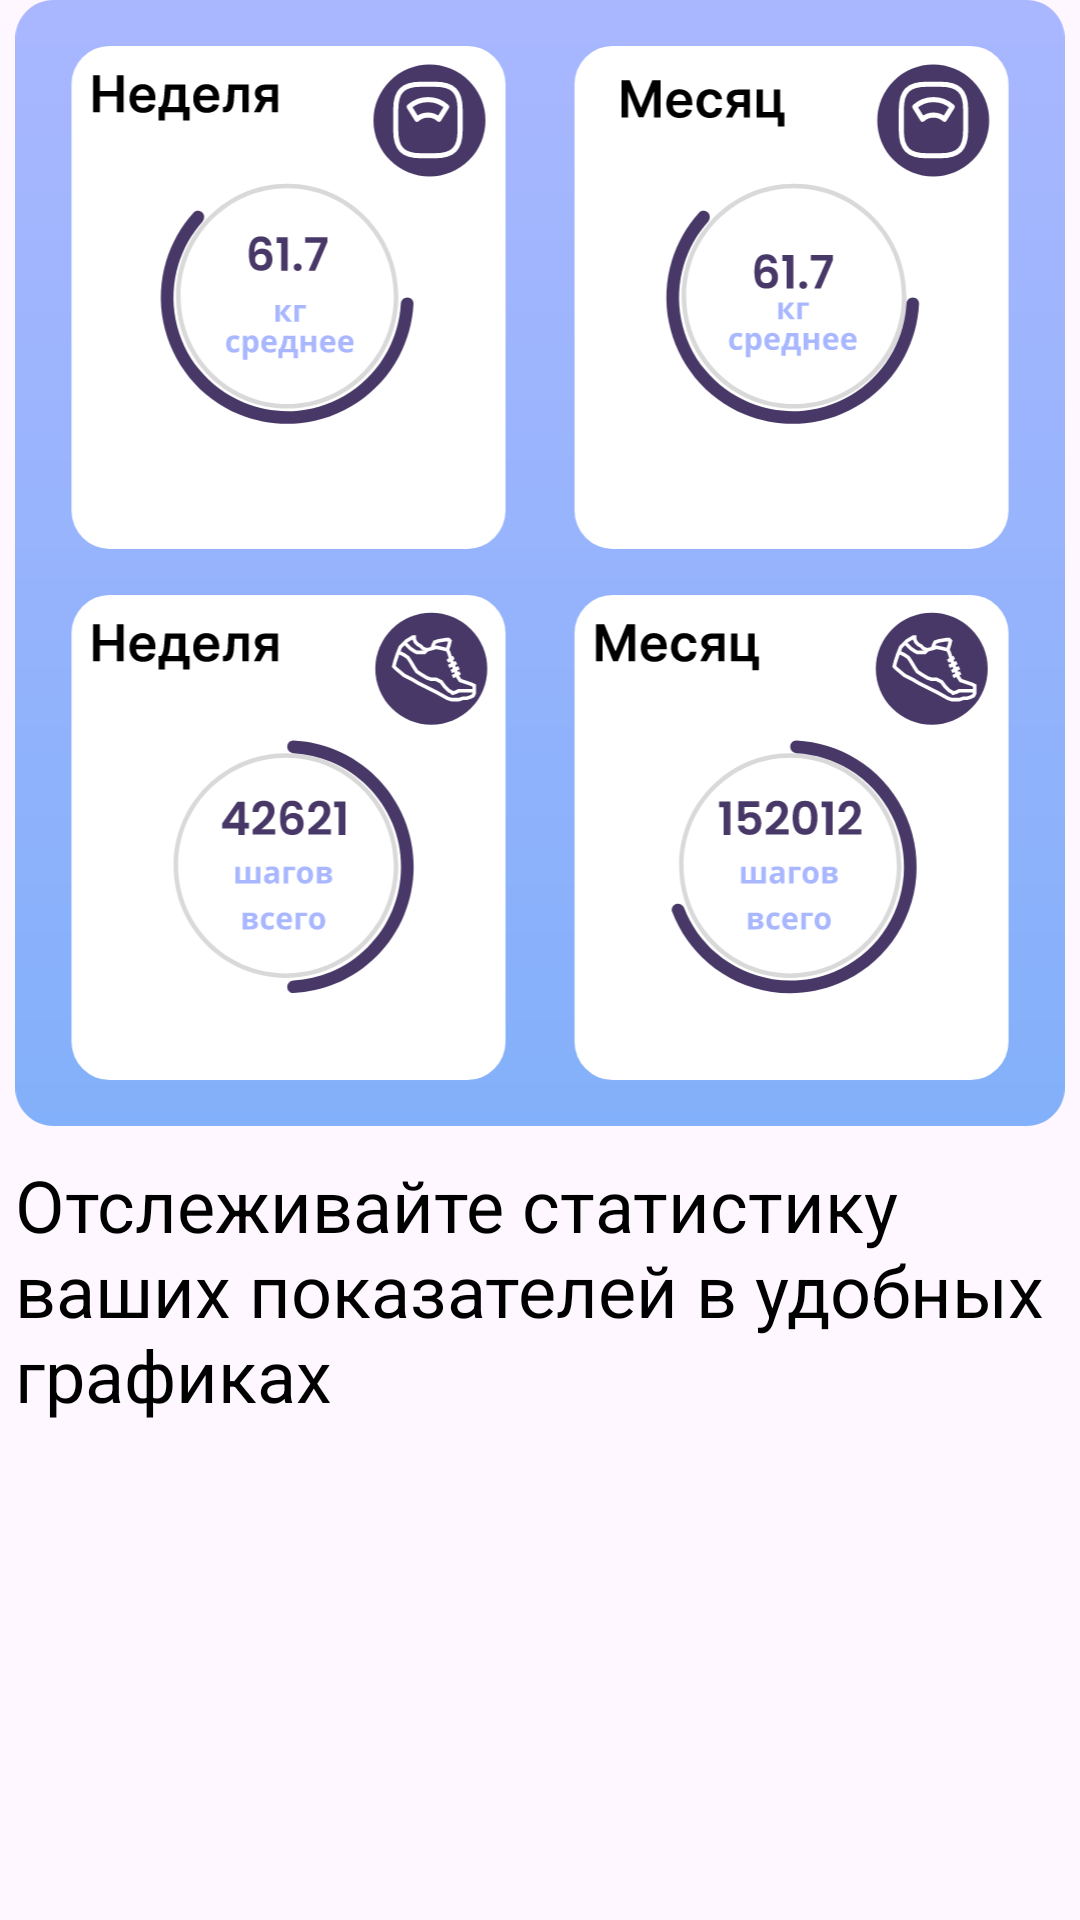

This screen was rendered from an Android layout file. Write that file and the resources it references.
<!-- AndroidManifest.xml: application theme Theme.HealthCheck -->
<!-- res/layout/fragment_start_3.xml -->
<?xml version="1.0" encoding="utf-8"?>
<androidx.constraintlayout.widget.ConstraintLayout xmlns:android="http://schemas.android.com/apk/res/android"
    xmlns:tools="http://schemas.android.com/tools"
    android:layout_width="match_parent"
    android:layout_height="wrap_content"
    xmlns:app="http://schemas.android.com/apk/res-auto"
    tools:context=".ui.start.StartFragment3"
    android:background="@android:color/transparent"
    tools:background="@color/white"
    >

    <ImageView
        android:id="@+id/photoThird"
        android:layout_width="350dp"
        android:layout_height="wrap_content"
        app:layout_constraintStart_toStartOf="parent"
        app:layout_constraintTop_toTopOf="parent"
        app:layout_constraintEnd_toEndOf="parent"
        android:src="@drawable/screen3"
        android:background="@android:color/transparent"
        android:layout_marginEnd="15dp"
        android:layout_marginStart="15dp"
        android:layout_marginBottom="15dp"
        android:adjustViewBounds="true"
        />

    <TextView
        style="@style/zagalovok1"
        android:id="@+id/textSecond"
        android:layout_width="0dp"
        android:layout_height="wrap_content"
        app:layout_constraintTop_toBottomOf="@id/photoThird"
        app:layout_constraintStart_toStartOf="@id/photoThird"
        app:layout_constraintEnd_toEndOf="@id/photoThird"
        android:layout_marginTop="10dp"
        android:text="Отслеживайте статистику ваших показателей в удобных графиках"
        />


</androidx.constraintlayout.widget.ConstraintLayout>
<!-- resources referenced by this layout -->
<resources>
  <color name="white">#FFFFFFFF</color>
  <!-- drawable screen3: vector/xml drawable (drawable, 56690 chars, omitted) -->
  <style name="zagalovok1">
          <item name="fontFamily">@font/inter_semibold</item>
          <item name="android:textSize">24sp</item>
          <item name="android:textColor">@color/textcolor_black</item>
      </style>
  <style name="Theme.HealthCheck" parent="whiteHealthCheck" />
  <color name="textcolor_black">#000000</color>
  <style name="whiteHealthCheck" parent="Theme.Material3.DayNight.NoActionBar">
          
          
          <item name="android:navigationBarColor">@color/navigation_bar_color</item>
         <item name="android:statusBarColor">@color/status_bar_color</item>
  
      </style>
  <color name="navigation_bar_color">#83B0FA</color>
  <color name="status_bar_color">#A9B7FF</color>
</resources>
